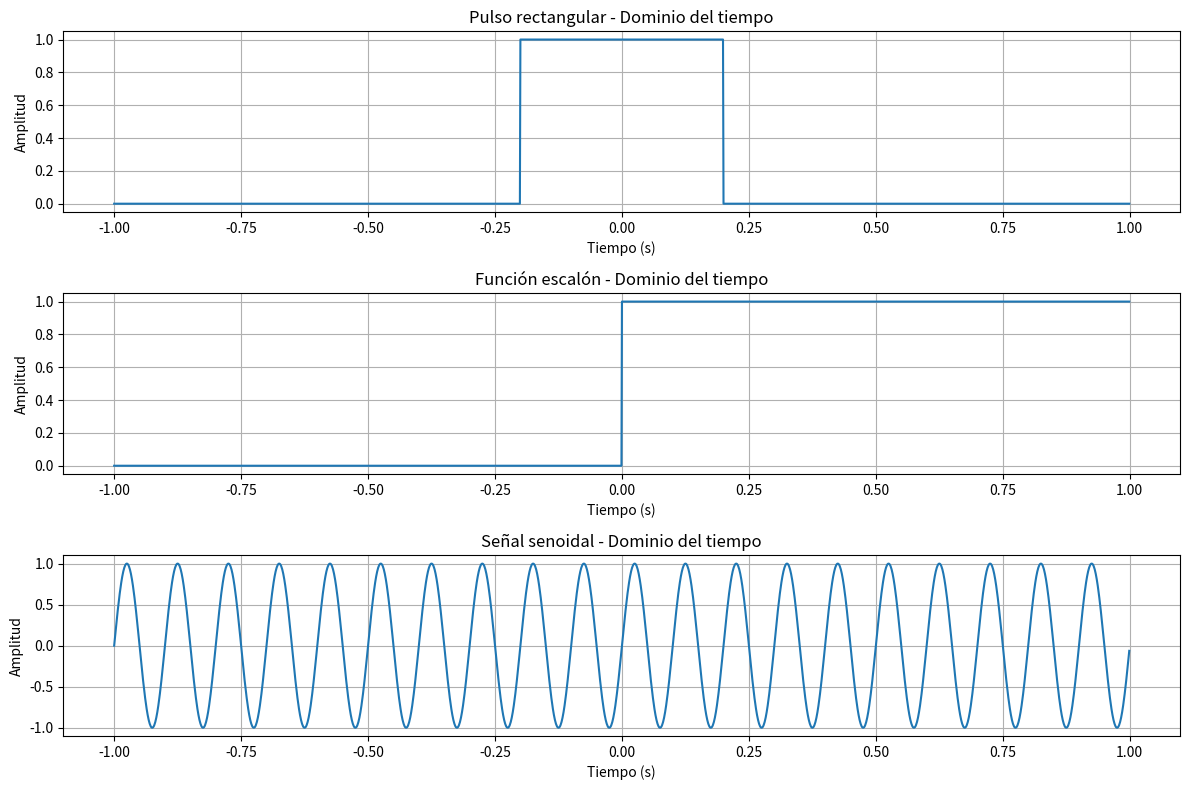
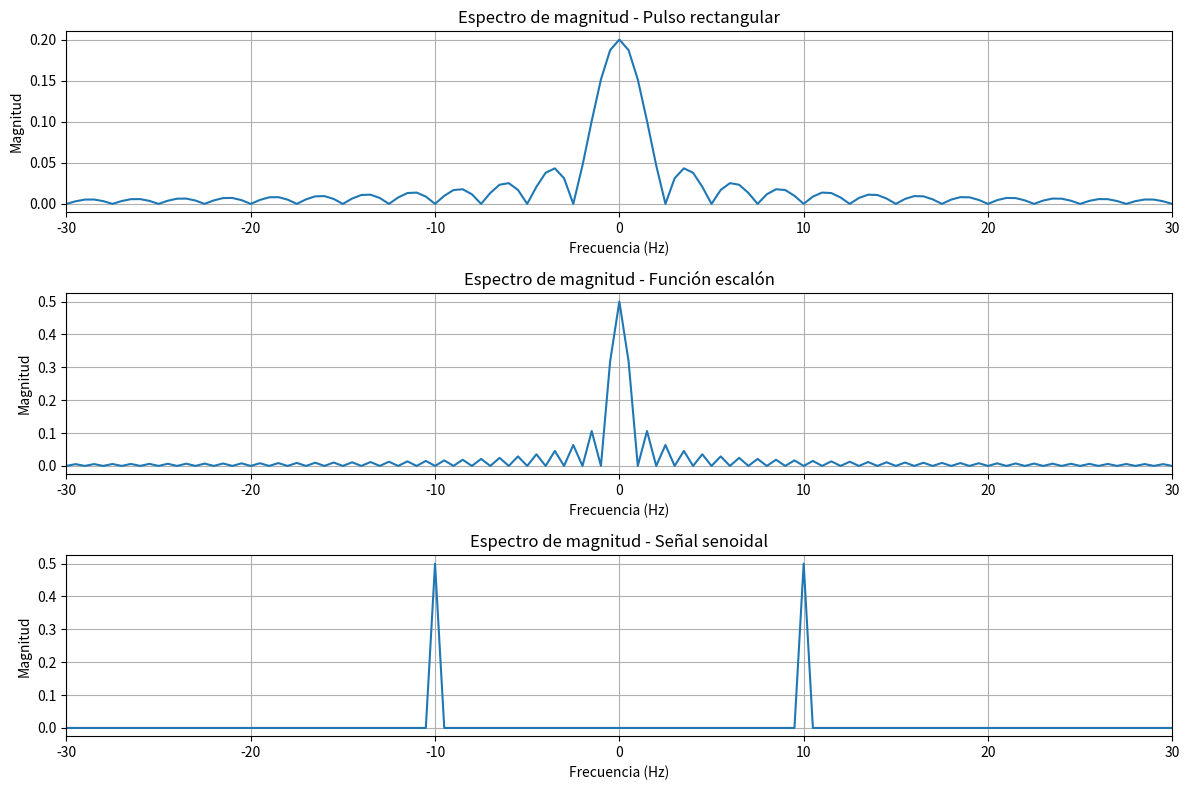
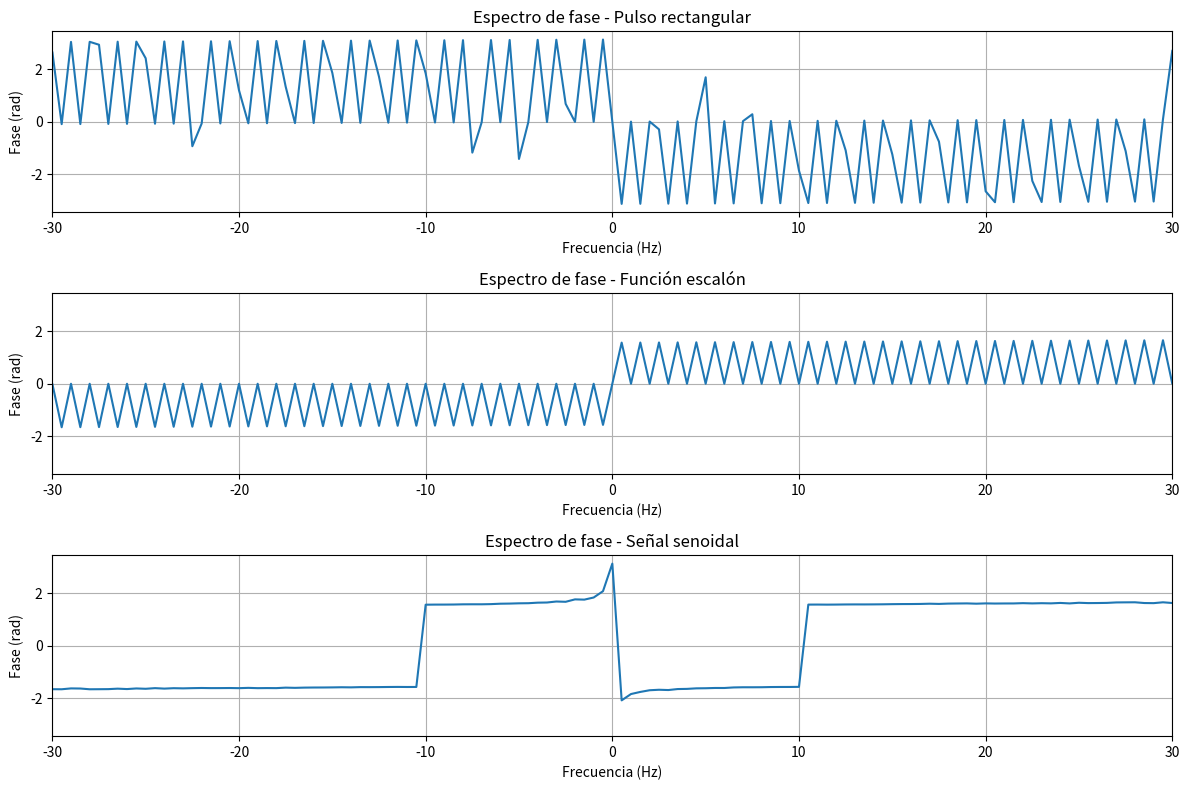
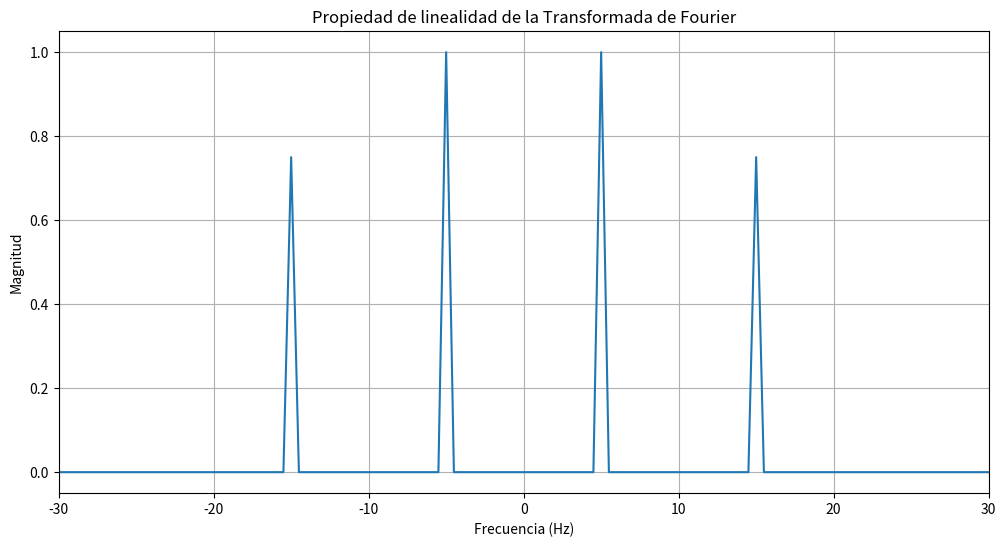
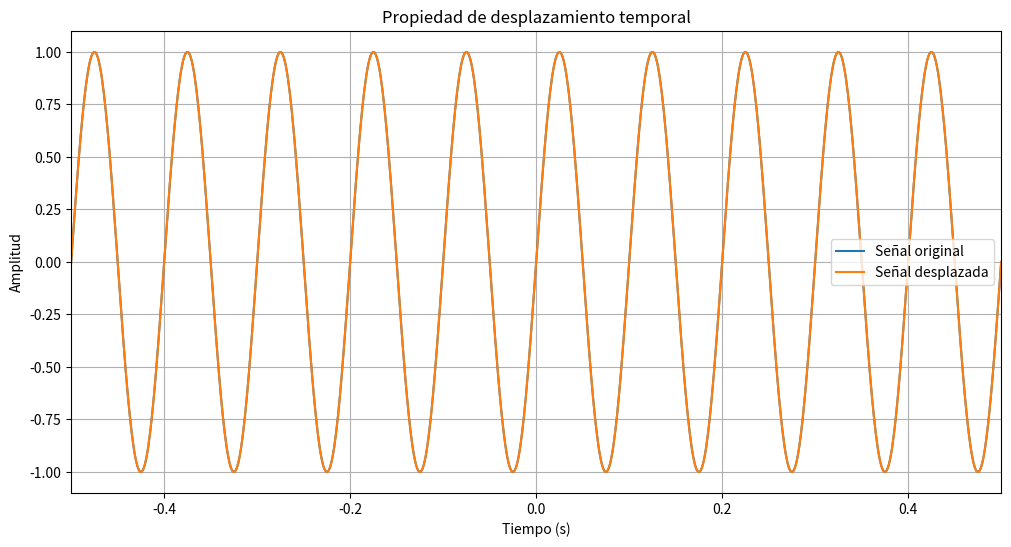
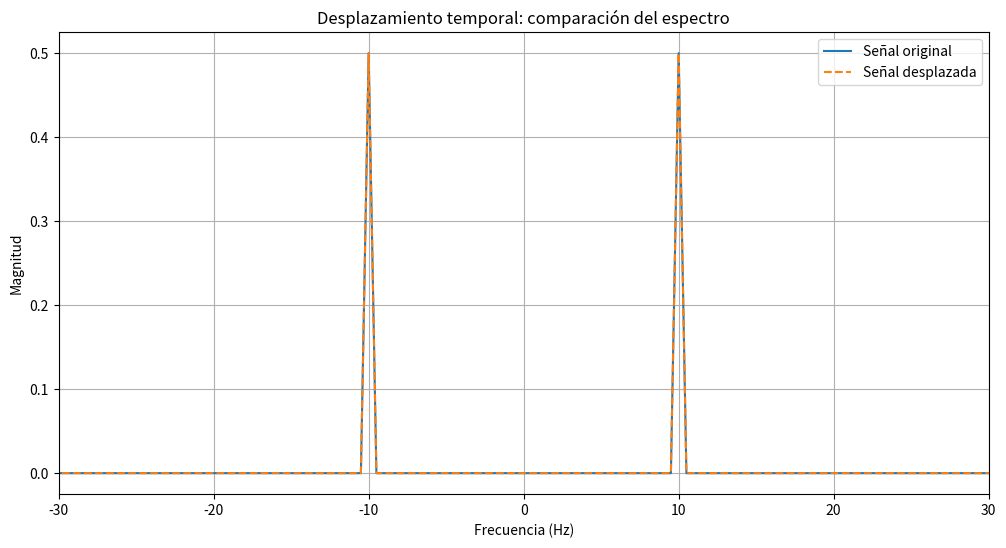
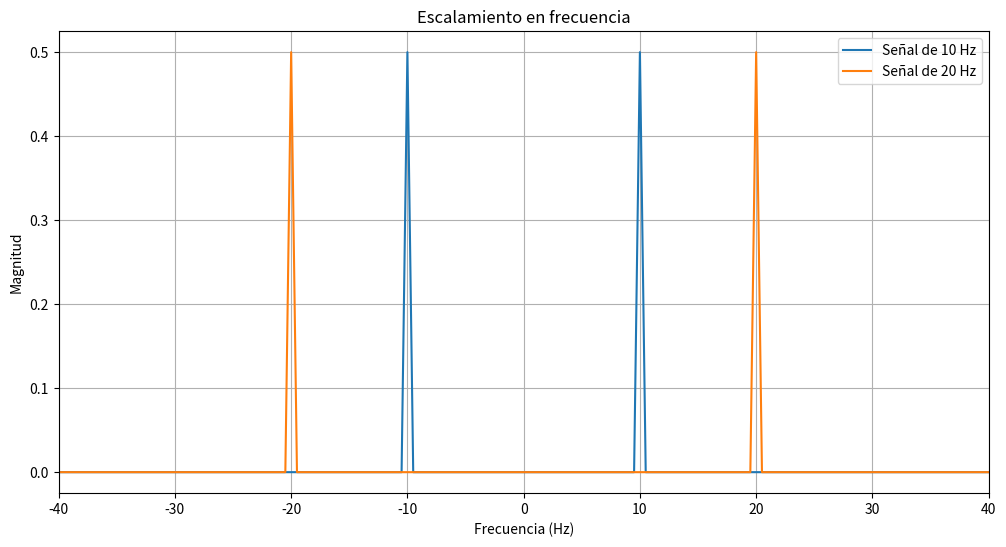

Write the Python code that produced these figures, in order.
# ============================================================
# ACTIVIDAD FORMATIVA 2
# Simulación y análisis de señales con la Transformada de Fourier
# ============================================================

import numpy as np
import matplotlib.pyplot as plt

# ------------------------------------------------------------
# 1. CONFIGURACIÓN DEL TIEMPO
# ------------------------------------------------------------
Fs = 1000  # Frecuencia de muestreo en Hz
t = np.arange(-1, 1, 1 / Fs)

# ------------------------------------------------------------
# 2. DEFINICIÓN DE SEÑALES
# ------------------------------------------------------------
# Pulso rectangular
pulso = np.where((t >= -0.2) & (t <= 0.2), 1, 0)

# Función escalón
escalon = np.where(t >= 0, 1, 0)

# Señal senoidal de 10 Hz
f0 = 10
senoidal = np.sin(2 * np.pi * f0 * t)

# ------------------------------------------------------------
# 3. FUNCIÓN PARA CALCULAR LA FFT
# ------------------------------------------------------------
def calcular_fft(señal, Fs):
    N = len(señal)

    # Transformada Discreta de Fourier
    X = np.fft.fft(señal)

    # Centrar frecuencias negativas y positivas
    X_shift = np.fft.fftshift(X)

    # Vector de frecuencias
    frecuencias = np.fft.fftshift(np.fft.fftfreq(N, 1 / Fs))

    # Magnitud normalizada
    magnitud = np.abs(X_shift) / N

    # Fase
    fase = np.angle(X_shift)

    return frecuencias, magnitud, fase

# ------------------------------------------------------------
# 4. FFT DE LAS SEÑALES
# ------------------------------------------------------------
f_pulso, mag_pulso, fase_pulso = calcular_fft(pulso, Fs)
f_escalon, mag_escalon, fase_escalon = calcular_fft(escalon, Fs)
f_senoidal, mag_senoidal, fase_senoidal = calcular_fft(senoidal, Fs)

# ------------------------------------------------------------
# 5. SEÑALES EN EL DOMINIO DEL TIEMPO
# ------------------------------------------------------------
plt.figure(figsize=(12, 8))

plt.subplot(3, 1, 1)
plt.plot(t, pulso)
plt.title("Pulso rectangular - Dominio del tiempo")
plt.xlabel("Tiempo (s)")
plt.ylabel("Amplitud")
plt.grid(True)

plt.subplot(3, 1, 2)
plt.plot(t, escalon)
plt.title("Función escalón - Dominio del tiempo")
plt.xlabel("Tiempo (s)")
plt.ylabel("Amplitud")
plt.grid(True)

plt.subplot(3, 1, 3)
plt.plot(t, senoidal)
plt.title("Señal senoidal - Dominio del tiempo")
plt.xlabel("Tiempo (s)")
plt.ylabel("Amplitud")
plt.grid(True)

plt.tight_layout()
plt.show()

# ------------------------------------------------------------
# 6. MAGNITUD DEL ESPECTRO
# ------------------------------------------------------------
plt.figure(figsize=(12, 8))

plt.subplot(3, 1, 1)
plt.plot(f_pulso, mag_pulso)
plt.xlim(-30, 30)
plt.title("Espectro de magnitud - Pulso rectangular")
plt.xlabel("Frecuencia (Hz)")
plt.ylabel("Magnitud")
plt.grid(True)

plt.subplot(3, 1, 2)
plt.plot(f_escalon, mag_escalon)
plt.xlim(-30, 30)
plt.title("Espectro de magnitud - Función escalón")
plt.xlabel("Frecuencia (Hz)")
plt.ylabel("Magnitud")
plt.grid(True)

plt.subplot(3, 1, 3)
plt.plot(f_senoidal, mag_senoidal)
plt.xlim(-30, 30)
plt.title("Espectro de magnitud - Señal senoidal")
plt.xlabel("Frecuencia (Hz)")
plt.ylabel("Magnitud")
plt.grid(True)

plt.tight_layout()
plt.show()

# ------------------------------------------------------------
# 7. FASE DEL ESPECTRO
# ------------------------------------------------------------
plt.figure(figsize=(12, 8))

plt.subplot(3, 1, 1)
plt.plot(f_pulso, fase_pulso)
plt.xlim(-30, 30)
plt.title("Espectro de fase - Pulso rectangular")
plt.xlabel("Frecuencia (Hz)")
plt.ylabel("Fase (rad)")
plt.grid(True)

plt.subplot(3, 1, 2)
plt.plot(f_escalon, fase_escalon)
plt.xlim(-30, 30)
plt.title("Espectro de fase - Función escalón")
plt.xlabel("Frecuencia (Hz)")
plt.ylabel("Fase (rad)")
plt.grid(True)

plt.subplot(3, 1, 3)
plt.plot(f_senoidal, fase_senoidal)
plt.xlim(-30, 30)
plt.title("Espectro de fase - Señal senoidal")
plt.xlabel("Frecuencia (Hz)")
plt.ylabel("Fase (rad)")
plt.grid(True)

plt.tight_layout()
plt.show()

# ------------------------------------------------------------
# 8. PROPIEDAD DE LINEALIDAD
# ------------------------------------------------------------
f1 = 5
f2 = 15

x1 = np.sin(2 * np.pi * f1 * t)
x2 = 0.5 * np.sin(2 * np.pi * f2 * t)

a = 2
b = 3

combinacion = a * x1 + b * x2

f_comb, mag_combinacion, _ = calcular_fft(combinacion, Fs)

plt.figure(figsize=(12, 6))
plt.plot(f_comb, mag_combinacion)
plt.xlim(-30, 30)
plt.title("Propiedad de linealidad de la Transformada de Fourier")
plt.xlabel("Frecuencia (Hz)")
plt.ylabel("Magnitud")
plt.grid(True)
plt.show()

# ------------------------------------------------------------
# 9. PROPIEDAD DE DESPLAZAMIENTO TEMPORAL
# ------------------------------------------------------------
x_original = np.sin(2 * np.pi * 10 * t)

desplazamiento = 0.2
x_desplazada = np.sin(2 * np.pi * 10 * (t - desplazamiento))

f_original, mag_original, fase_original = calcular_fft(x_original, Fs)
f_desplazada, mag_desplazada, fase_desplazada = calcular_fft(
    x_desplazada, Fs
)

plt.figure(figsize=(12, 6))
plt.plot(t, x_original, label="Señal original")
plt.plot(t, x_desplazada, label="Señal desplazada")
plt.xlim(-0.5, 0.5)
plt.title("Propiedad de desplazamiento temporal")
plt.xlabel("Tiempo (s)")
plt.ylabel("Amplitud")
plt.legend()
plt.grid(True)
plt.show()

plt.figure(figsize=(12, 6))
plt.plot(f_original, mag_original, label="Señal original")
plt.plot(f_desplazada, mag_desplazada, "--", label="Señal desplazada")
plt.xlim(-30, 30)
plt.title("Desplazamiento temporal: comparación del espectro")
plt.xlabel("Frecuencia (Hz)")
plt.ylabel("Magnitud")
plt.legend()
plt.grid(True)
plt.show()

# ------------------------------------------------------------
# 10. ESCALAMIENTO EN FRECUENCIA
# ------------------------------------------------------------
x_10 = np.sin(2 * np.pi * 10 * t)
x_20 = np.sin(2 * np.pi * 20 * t)

f_10, mag_10, _ = calcular_fft(x_10, Fs)
f_20, mag_20, _ = calcular_fft(x_20, Fs)

plt.figure(figsize=(12, 6))
plt.plot(f_10, mag_10, label="Señal de 10 Hz")
plt.plot(f_20, mag_20, label="Señal de 20 Hz")
plt.xlim(-40, 40)
plt.title("Escalamiento en frecuencia")
plt.xlabel("Frecuencia (Hz)")
plt.ylabel("Magnitud")
plt.legend()
plt.grid(True)
plt.show()

# ------------------------------------------------------------
# 11. RESUMEN
# ------------------------------------------------------------
print("=" * 55)
print("ANÁLISIS DE LA TRANSFORMADA DE FOURIER")
print("=" * 55)

print("\n1. Pulso rectangular:")
print("Su espectro presenta componentes distribuidas alrededor de 0 Hz.")

print("\n2. Función escalón:")
print("Presenta un contenido amplio de frecuencias.")

print("\n3. Señal senoidal:")
print("Presenta componentes principales en +10 Hz y -10 Hz.")

print("\n4. Linealidad:")
print("La transformada conserva la combinación lineal de las señales.")

print("\n5. Desplazamiento temporal:")
print("El desplazamiento modifica principalmente la fase,")
print("mientras que la magnitud del espectro se conserva.")

print("\n6. Escalamiento en frecuencia:")
print("Al aumentar la frecuencia, las componentes espectrales")
print("se desplazan hacia frecuencias mayores.")

print("\n" + "=" * 55)
print("FIN DE LA SIMULACIÓN")
print("=" * 55)
